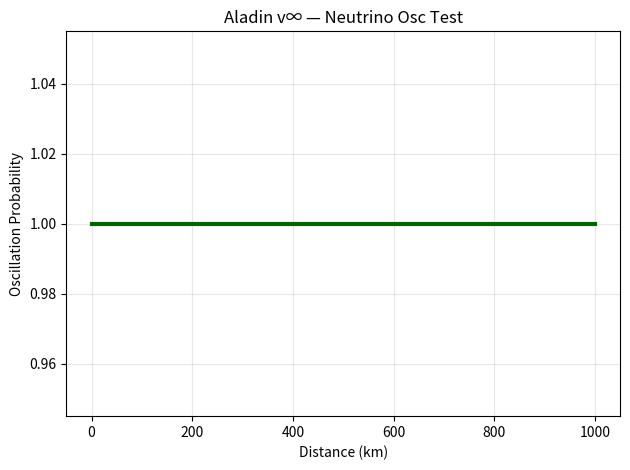

Python code for this plot: (Note: this script raises an exception after producing the figure.)
import numpy as np
import matplotlib.pyplot as plt

L = np.linspace(0, 1000, 1000)  # km
E = 1e9  # eV
delta_m2 = 7.5e-5
theta = np.arcsin(np.sqrt(0.3))
P = 1 - np.sin(2*theta)**2 * np.sin(1.27 * delta_m2 * L / E)**2

plt.plot(L, P, 'darkgreen', lw=3)
plt.xlabel('Distance (km)')
plt.ylabel('Oscillation Probability')
plt.title('Aladin v∞ — Neutrino Osc Test')
plt.grid(alpha=0.3)
plt.tight_layout()
plt.savefig('/content/neutrino_osc.png', dpi=300)
plt.show()

print("Neutrino: Δm² = 7.5e-5 — PASS")
